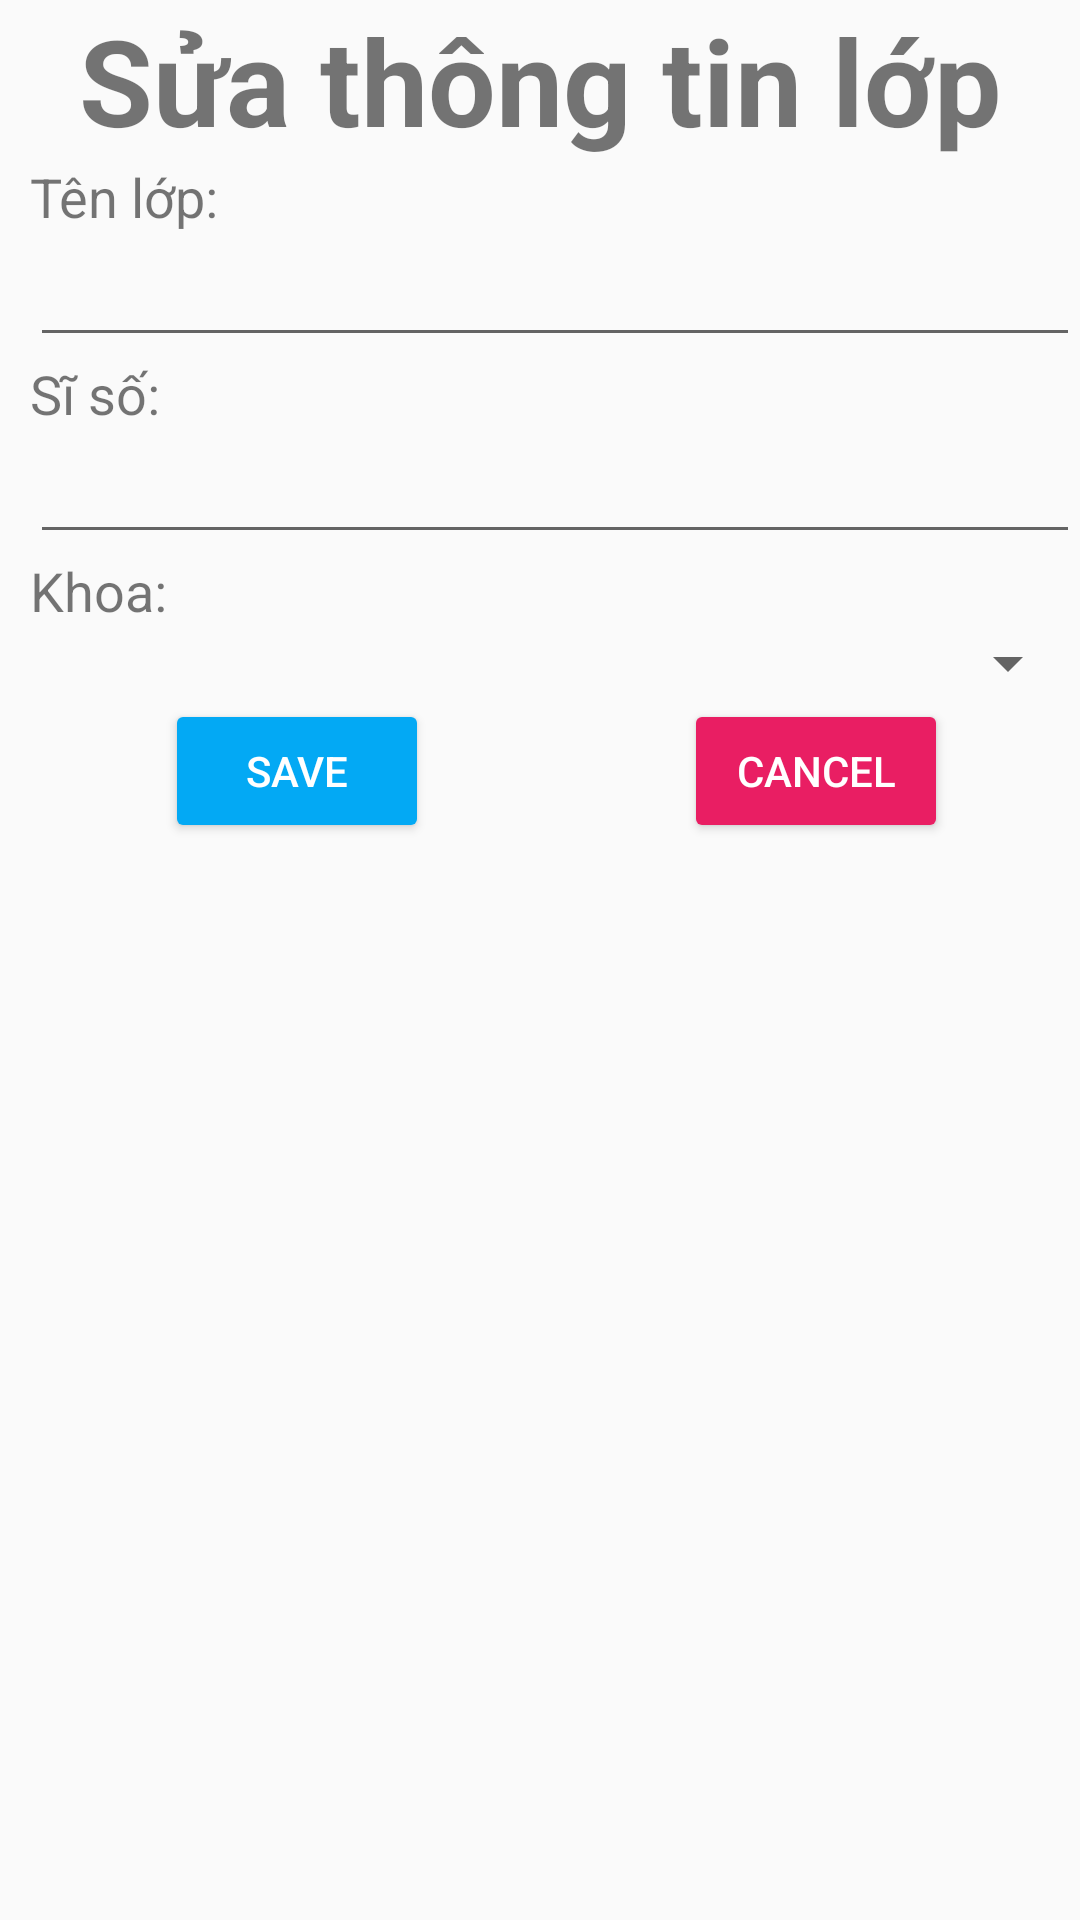

Here is an Android app screen rendered from its layout file. Give the layout XML and the strings, colors and styles it references.
<!-- AndroidManifest.xml: application theme Theme.KhoaActivity -->
<!-- res/layout/layout_dialog_update_lop.xml -->
<?xml version="1.0" encoding="utf-8"?>
<LinearLayout xmlns:android="http://schemas.android.com/apk/res/android"
    android:layout_width="match_parent"
    android:layout_height="wrap_content"
    android:orientation="vertical">

    <TextView
        android:layout_width="match_parent"
        android:layout_height="wrap_content"
        android:gravity="center"
        android:text="Sửa thông tin lớp"
        android:textSize="40sp"
        android:textStyle="bold" />

    <TextView
        android:layout_width="wrap_content"
        android:layout_height="wrap_content"
        android:layout_marginStart="10dp"
        android:text="Tên lớp: "
        android:textSize="18sp" />

    <EditText
        android:id="@+id/ed_ten_lop"
        android:layout_width="match_parent"
        android:layout_height="wrap_content"
        android:layout_marginStart="10dp" />

    <TextView
        android:layout_width="wrap_content"
        android:layout_height="wrap_content"
        android:layout_marginStart="10dp"
        android:text="Sĩ số: "
        android:textSize="18sp" />

    <EditText
        android:id="@+id/ed_si_so"
        android:layout_width="match_parent"
        android:layout_height="wrap_content"
        android:layout_marginStart="10dp" />

    <TextView
        android:layout_width="wrap_content"
        android:layout_height="wrap_content"
        android:layout_marginStart="10dp"
        android:text="Khoa: "
        android:textSize="18sp" />

    <Spinner
        android:id="@+id/sp_khoa"
        android:layout_width="match_parent"
        android:layout_height="wrap_content"
        android:layout_marginStart="10dp"
        android:spinnerMode="dialog" />

    <LinearLayout
        android:layout_width="match_parent"
        android:layout_height="wrap_content"
        android:layout_marginStart="10dp"
        android:orientation="horizontal">


        <Button
            android:id="@+id/btn_save"
            android:layout_width="wrap_content"
            android:layout_height="wrap_content"
            android:layout_marginHorizontal="45sp"
            android:backgroundTint="#03A9F4"
            android:textColor="@color/white"
            android:text="SAVE" />

        <Button
            android:id="@+id/btn_cancel"
            android:layout_width="wrap_content"
            android:layout_height="wrap_content"
            android:layout_marginStart="40sp"
            android:backgroundTint="#E91E63"
            android:textColor="@color/white"
            android:text="CANCEL" />

    </LinearLayout>

</LinearLayout>
<!-- resources referenced by this layout -->
<resources>
  <style name="Theme.KhoaActivity" parent="Base.Theme.KhoaActivity" />
  <style name="Base.Theme.KhoaActivity" parent="Theme.AppCompat.Light.NoActionBar">
          
          
      </style>
  <!-- not gathered from this repository: default colours our renderer supplied (Android Studio template values) -->
  <color name="white">#FFFFFFFF</color>
</resources>
